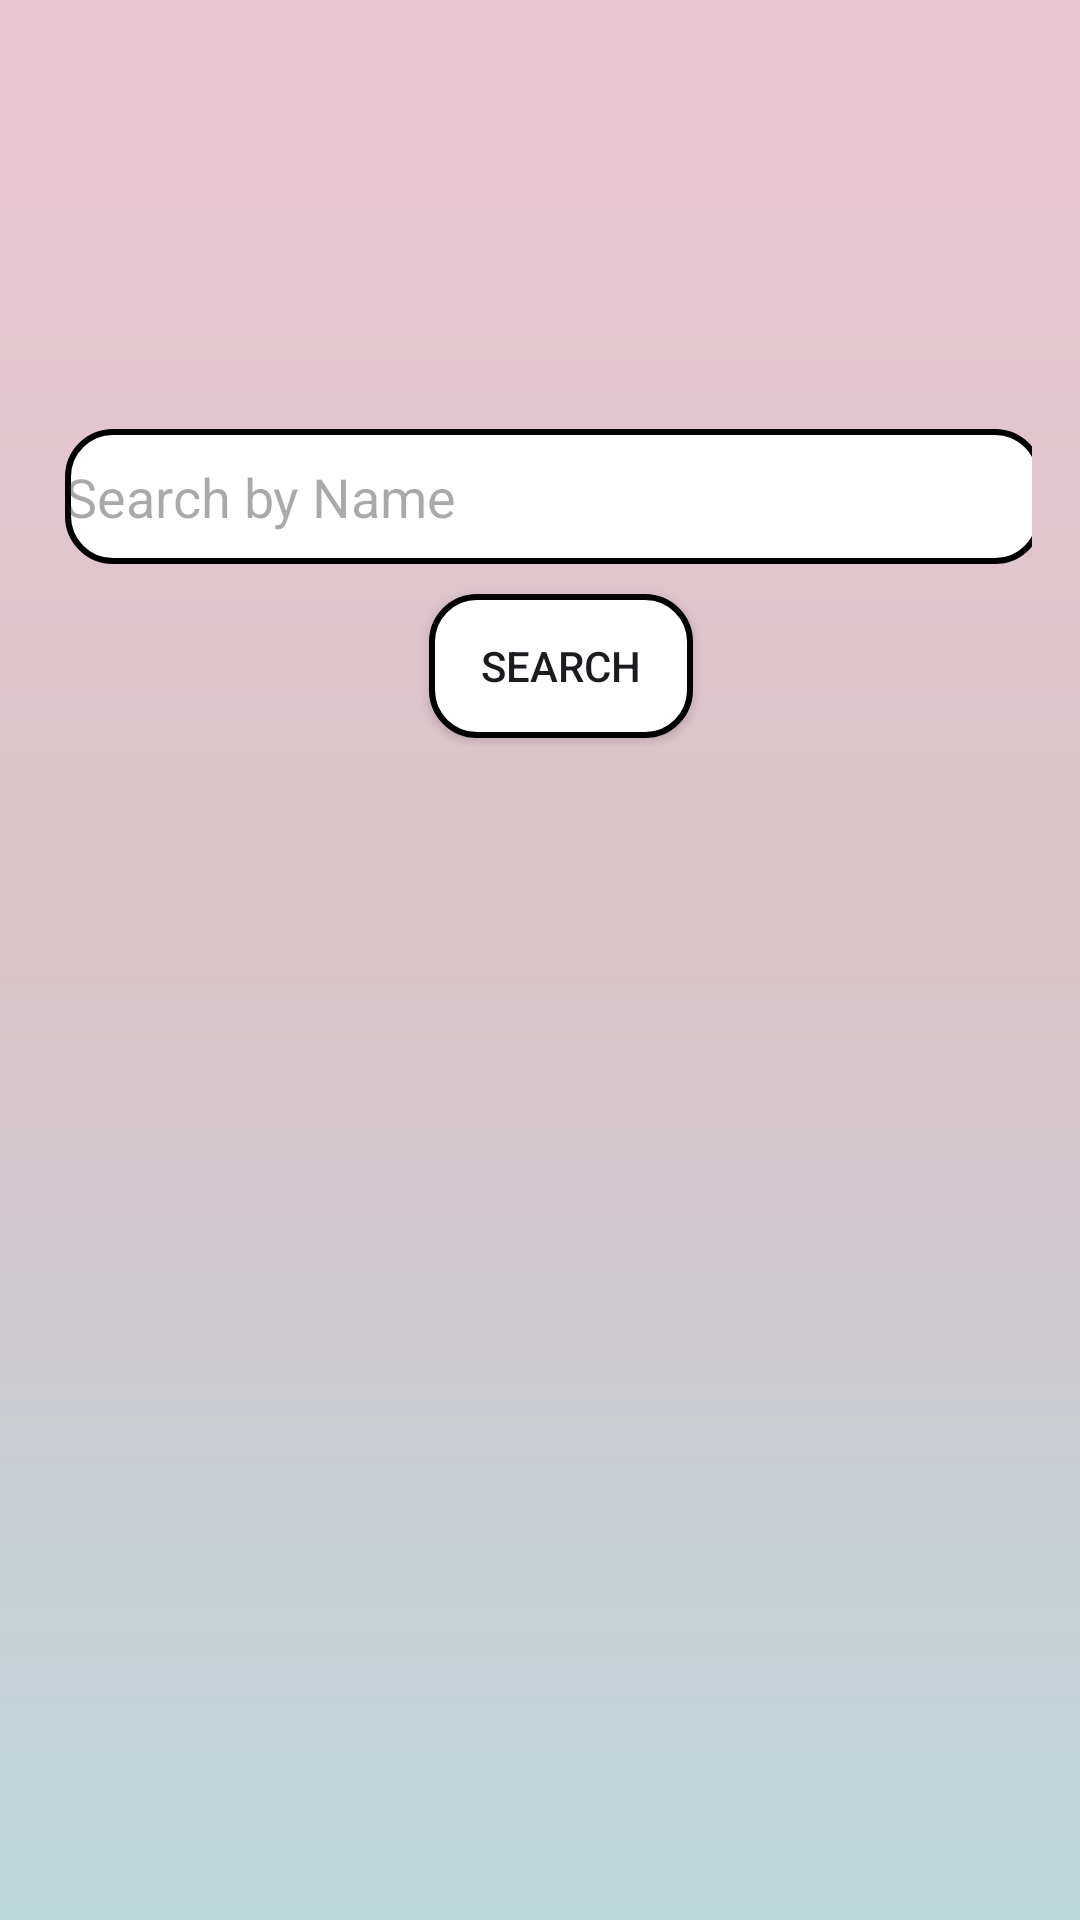

Produce the Android XML layout that renders to this screen, including the resource entries it uses.
<!-- AndroidManifest.xml: application theme Theme.LearnMates -->
<!-- res/layout/activity_search.xml -->
<?xml version="1.0" encoding="utf-8"?>
<androidx.constraintlayout.widget.ConstraintLayout xmlns:android="http://schemas.android.com/apk/res/android"
    xmlns:app="http://schemas.android.com/apk/res-auto"
    xmlns:tools="http://schemas.android.com/tools"
    android:layout_width="match_parent"
    android:layout_height="match_parent"
    android:id="@+id/main"
    android:orientation="vertical"
    android:padding="16dp"
    android:background="@drawable/gradient_background">

    <EditText
        android:id="@+id/searchEditText"
        android:layout_width="326dp"
        android:layout_height="45dp"
        android:layout_marginStart="39dp"
        android:layout_marginTop="127dp"
        android:layout_marginEnd="30dp"
        android:background="@drawable/button_background"
        android:hint="Search by Name"
        android:inputType="text"
        app:layout_constraintEnd_toEndOf="parent"
        app:layout_constraintStart_toStartOf="parent"
        app:layout_constraintTop_toTopOf="parent" />

    <androidx.appcompat.widget.AppCompatButton
        android:id="@+id/searchButton"
        android:layout_width="wrap_content"
        android:layout_height="wrap_content"
        android:layout_gravity="center_horizontal"
        android:layout_marginStart="158dp"
        android:layout_marginTop="10dp"
        android:layout_marginEnd="144dp"
        android:background="@drawable/button_background"
        android:text="Search"
        app:layout_constraintEnd_toEndOf="parent"
        app:layout_constraintStart_toStartOf="parent"
        app:layout_constraintTop_toBottomOf="@+id/searchEditText" />

    <androidx.recyclerview.widget.RecyclerView
        android:id="@+id/recyclerView"
        android:layout_width="358dp"
        android:layout_height="464dp"
        android:layout_marginStart="23dp"
        android:layout_marginTop="9dp"
        android:layout_marginEnd="14dp"
        app:layout_constraintEnd_toEndOf="parent"
        app:layout_constraintStart_toStartOf="parent"
        app:layout_constraintTop_toBottomOf="@+id/searchButton" />

    <ImageView
        android:id="@+id/menubtn"
        android:layout_width="wrap_content"
        android:layout_height="wrap_content"
        android:layout_marginStart="353dp"
        android:layout_marginTop="43dp"
        android:layout_marginEnd="18dp"
        android:layout_marginBottom="10dp"
        app:layout_constraintBottom_toTopOf="@+id/searchEditText"
        app:layout_constraintEnd_toEndOf="parent"
        app:layout_constraintStart_toStartOf="parent"
        app:layout_constraintTop_toTopOf="parent"
        app:srcCompat="@drawable/baseline_menu_24" />
</androidx.constraintlayout.widget.ConstraintLayout>
<!-- resources referenced by this layout -->
<resources>
  <!-- drawable button_background (drawable) -->
  <?xml version="1.0" encoding="utf-8"?>
  <shape xmlns:android="http://schemas.android.com/apk/res/android">
      <solid android:color="@color/white" />
      <stroke
          android:width="2dp"
          android:color="#000000" />
      <corners android:radius="15dp" />
  </shape>
  <!-- drawable gradient_background (drawable) -->
  <?xml version="1.0" encoding="utf-8"?>
  <shape xmlns:android="http://schemas.android.com/apk/res/android"
      android:shape="rectangle">
      <gradient
          android:startColor="#EAC7D3"
          android:centerColor="#DAC3C9"
          android:endColor="#BAD7DA"
          android:angle="270" /> 
  </shape>
  <style name="Theme.LearnMates" parent="Base.Theme.LearnMates" />
  <color name="white">#FFFFFFFF</color>
  <style name="Base.Theme.LearnMates" parent="Theme.Material3.DayNight.NoActionBar">
          
          
      </style>
</resources>
